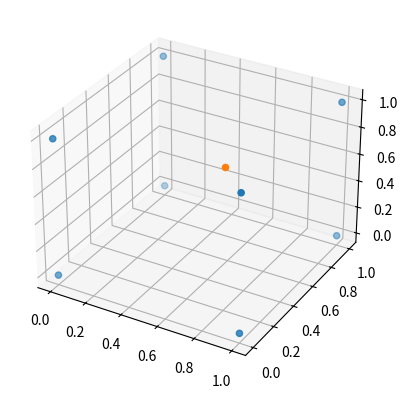

Python code for this plot:
# TODO: Need to develop this test case for search algorithm
#  Convert the array data to p3d data. Then implement the search algorithm

import numpy as np
import matplotlib.pyplot as plt

x = np.linspace(0, 1, 2)
y = np.linspace(0, 1, 2)
z = np.linspace(0, 1, 2)

X, Y, Z = np.meshgrid(x, y, z, indexing='ij')
C = np.zeros(X.shape)

fig = plt.figure()
ax = plt.axes(projection='3d')
ax.scatter3D(X, Y, Z)
ax.scatter3D(0.5, 0.75, 0.5, '.r')
plt.grid()
plt.show()

K = np.array((X, Y))
dist = np.sqrt((K[0, ...] - 2.5) ** 2 +
               (K[1, ...] - 1.25) ** 2)
print(X.shape)
print(K.shape)
print(dist)
print(divmod(dist.argmin(), dist.shape[1]))
